Dataset: LAMIACEAE-DATASET (GitHub, jow9wachirawit/LamiaceaeClassify). Classes: hairy basil, sweet basil, thai basil.

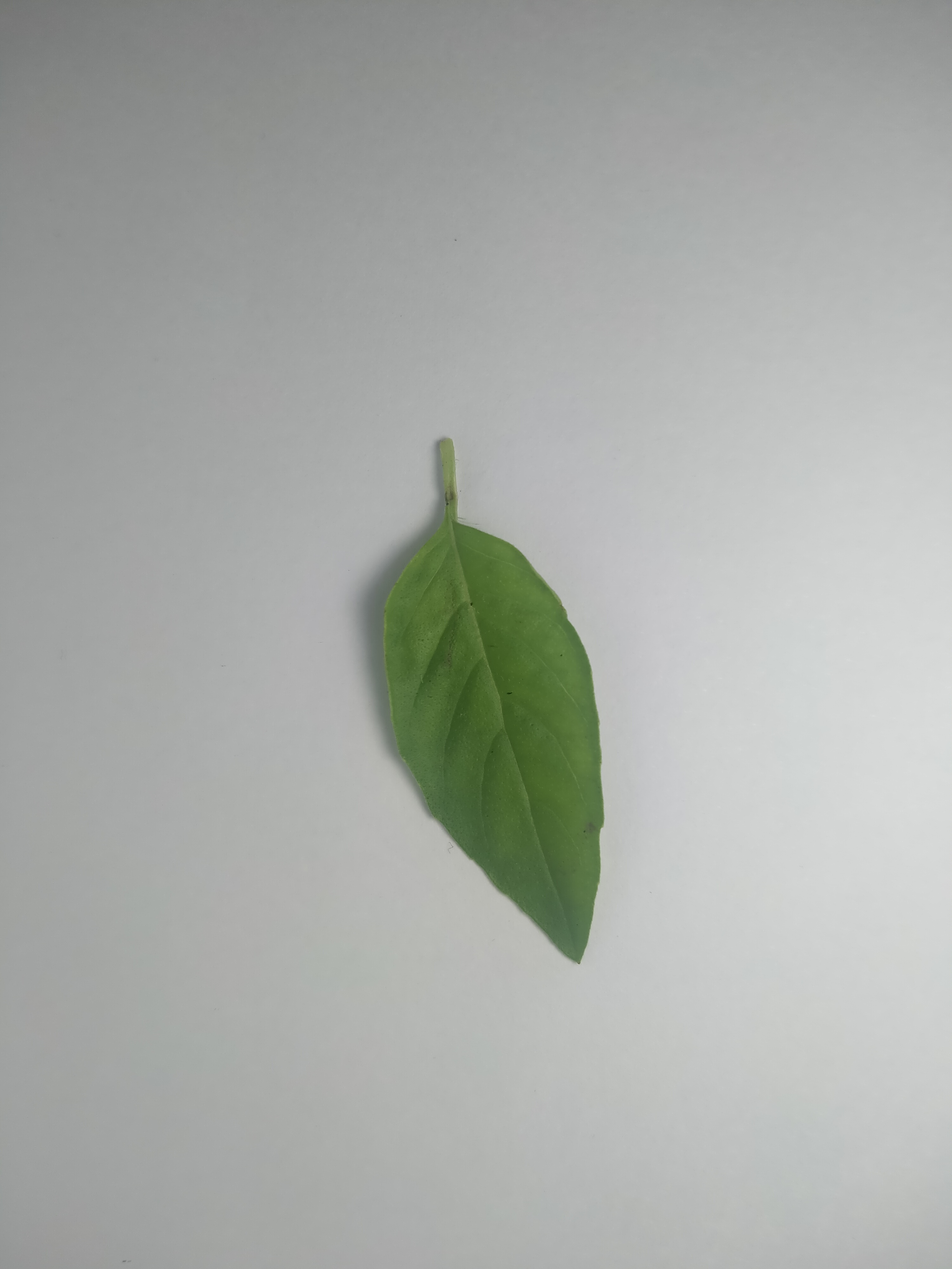
Label: hairy basil

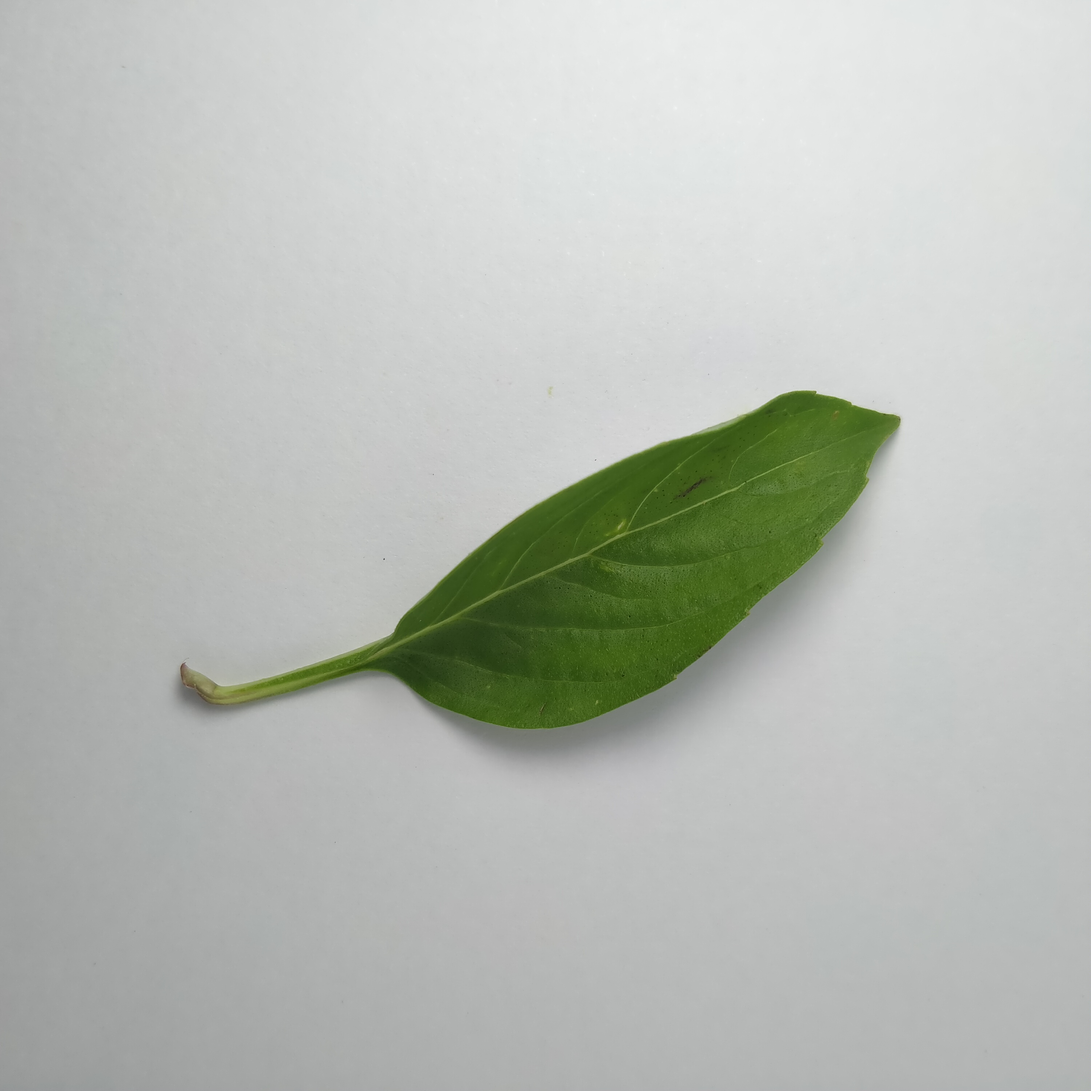
Label: thai basil

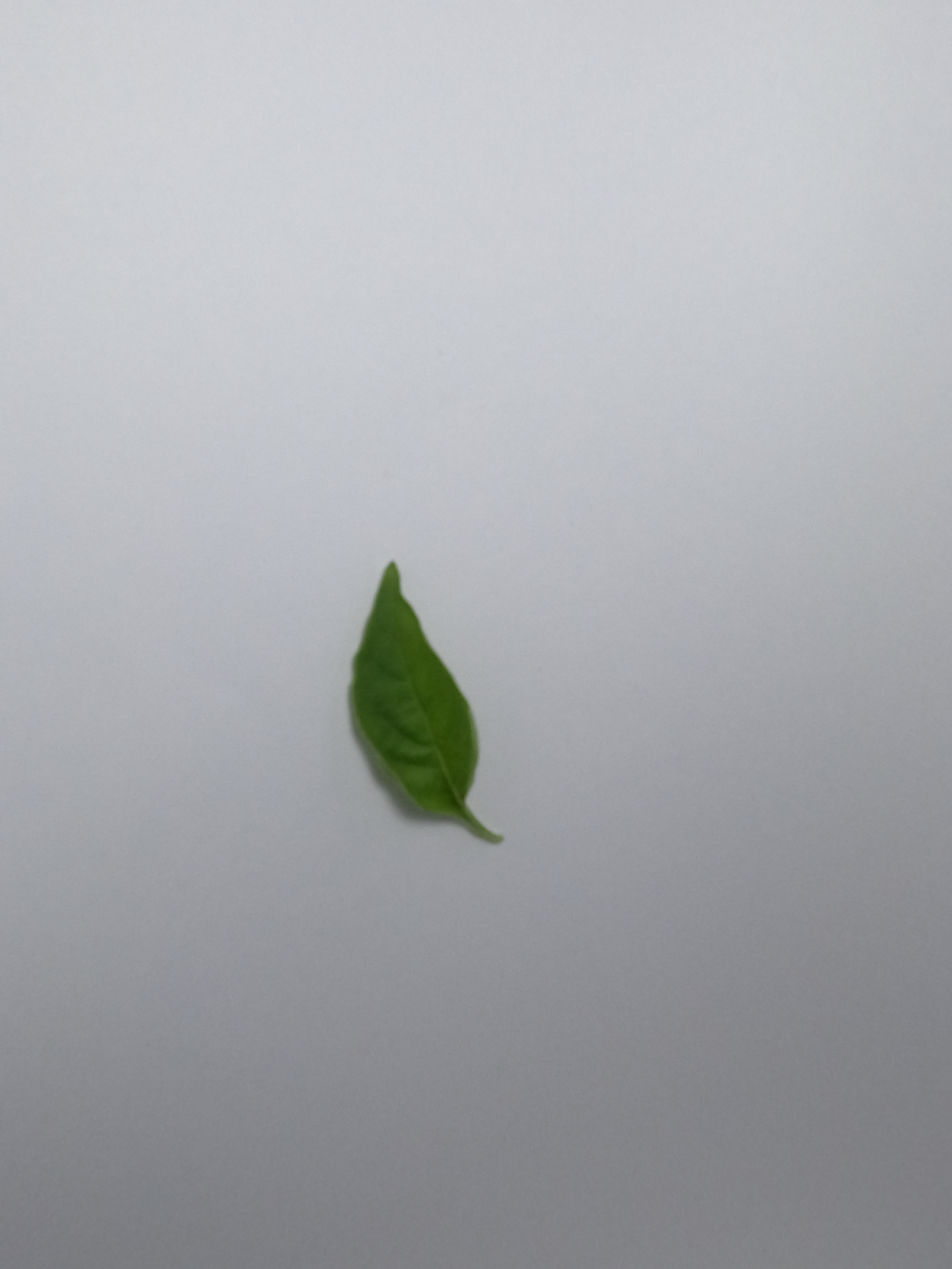
Label: hairy basil

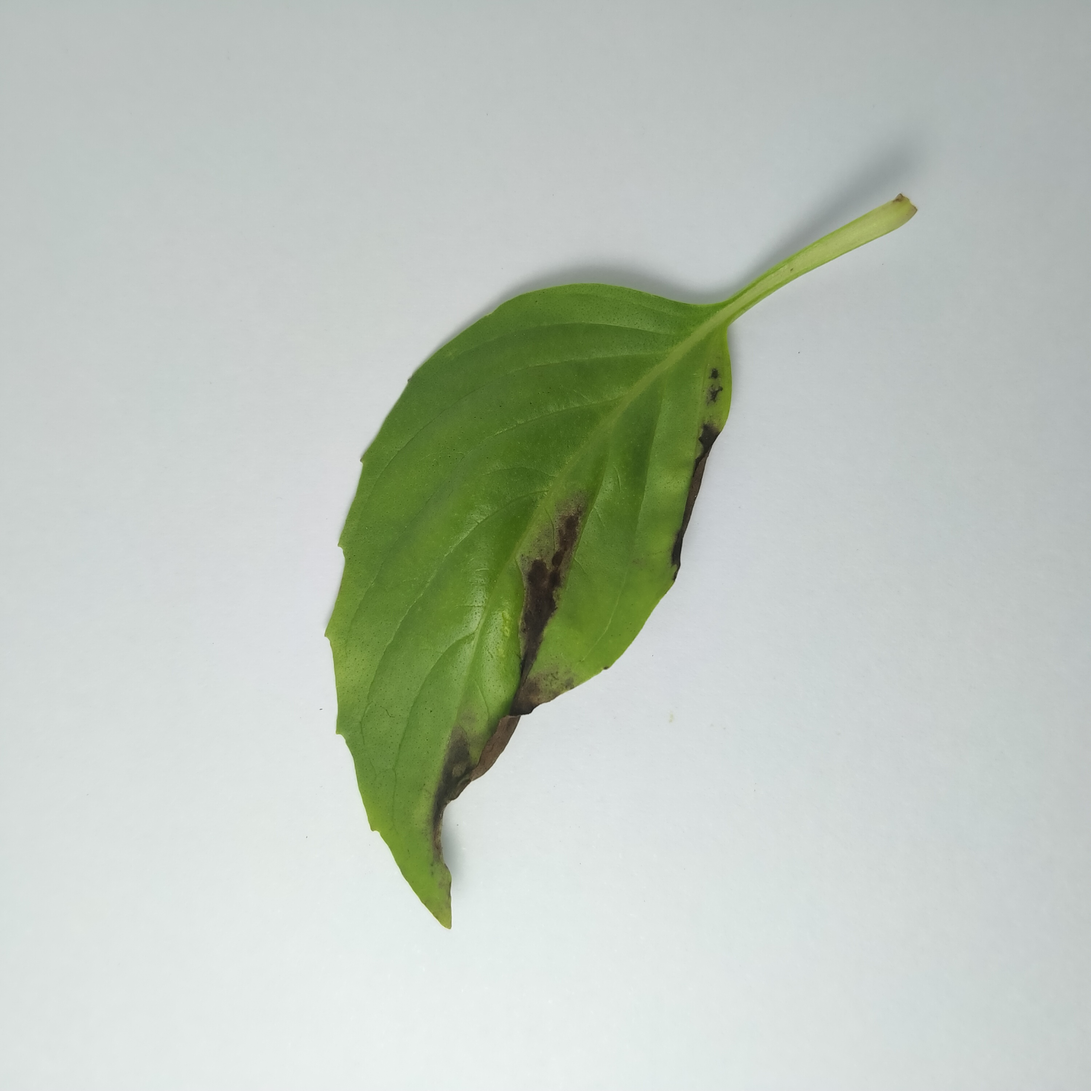
Label: thai basil

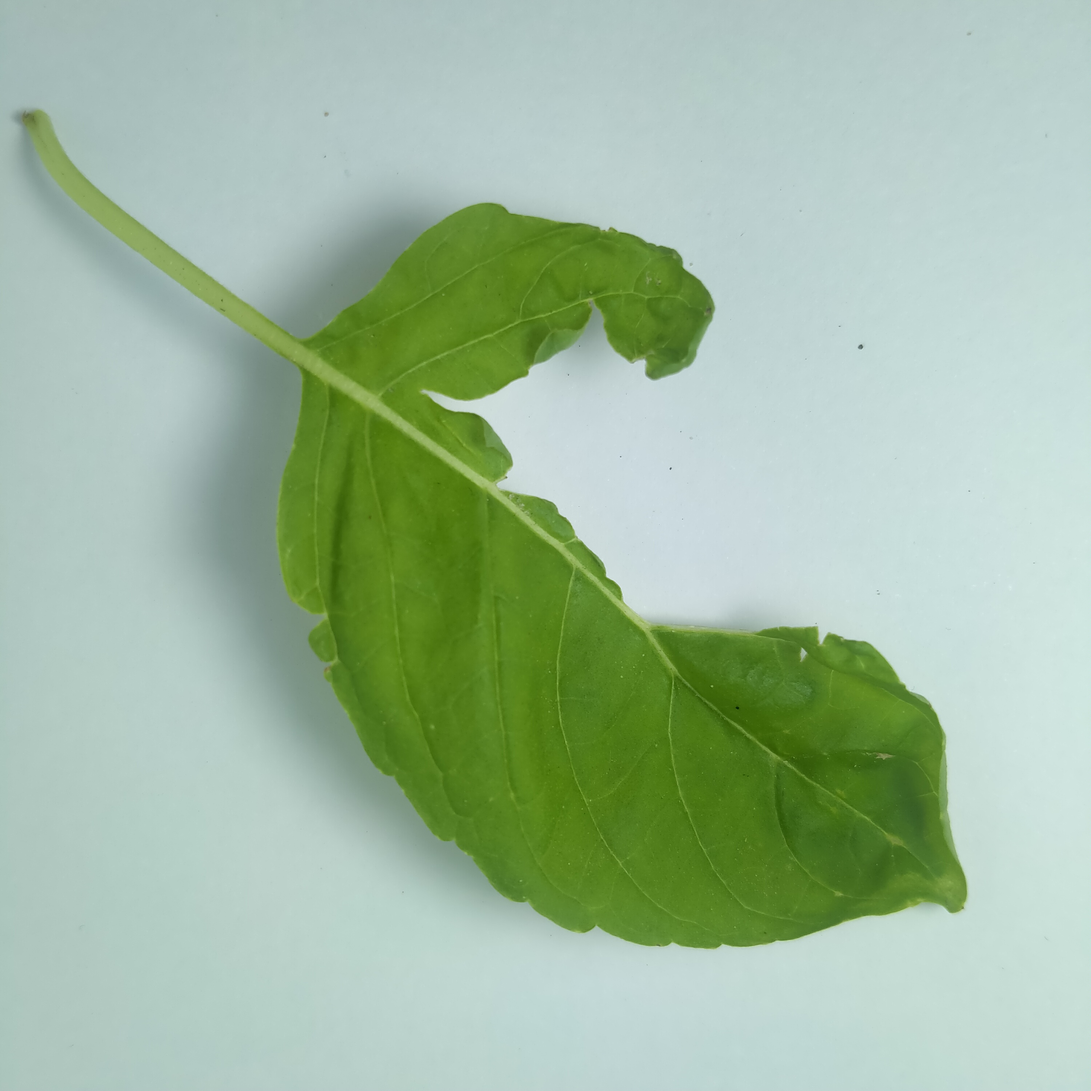
Label: sweet basil

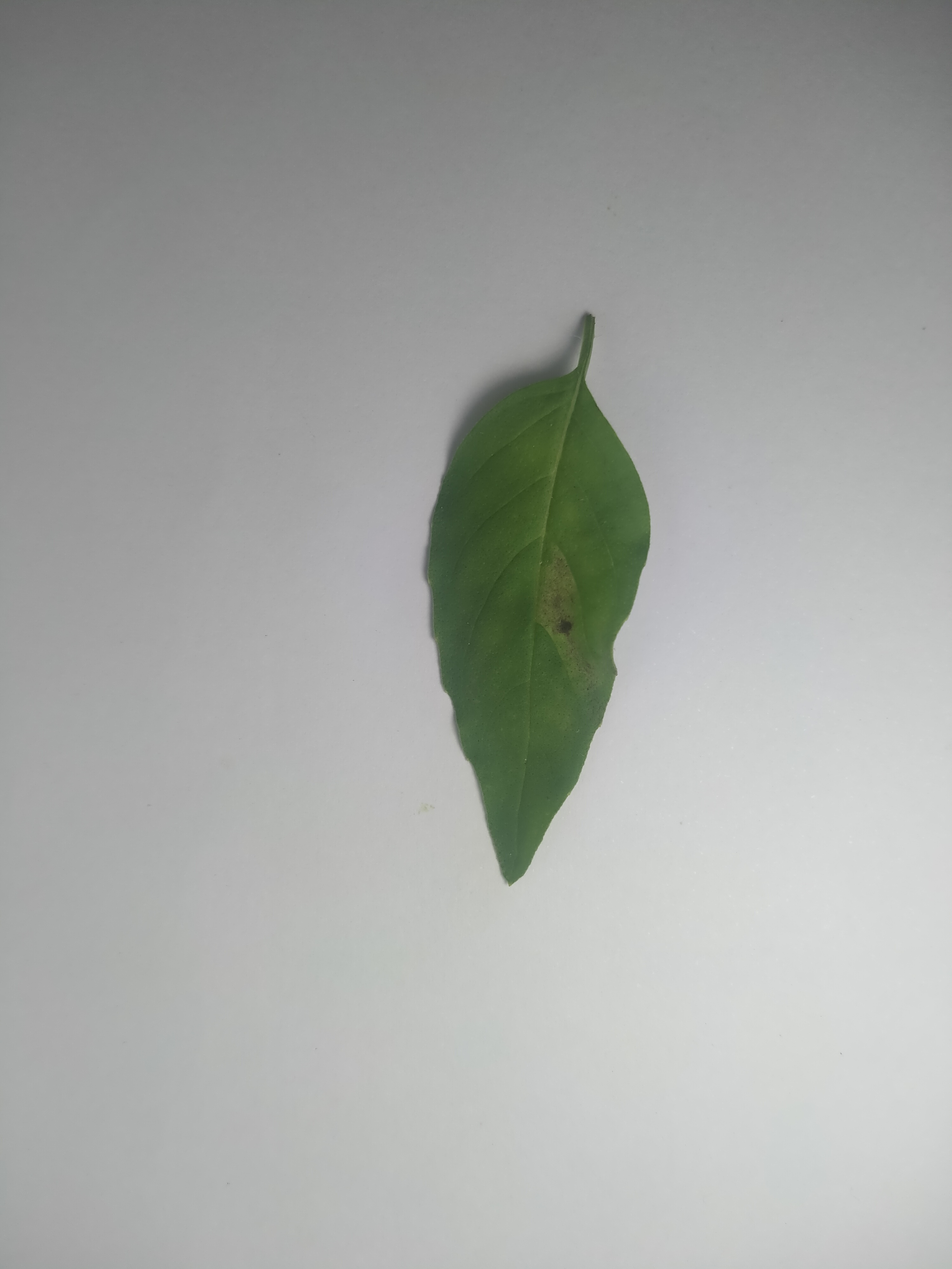
Label: hairy basil
